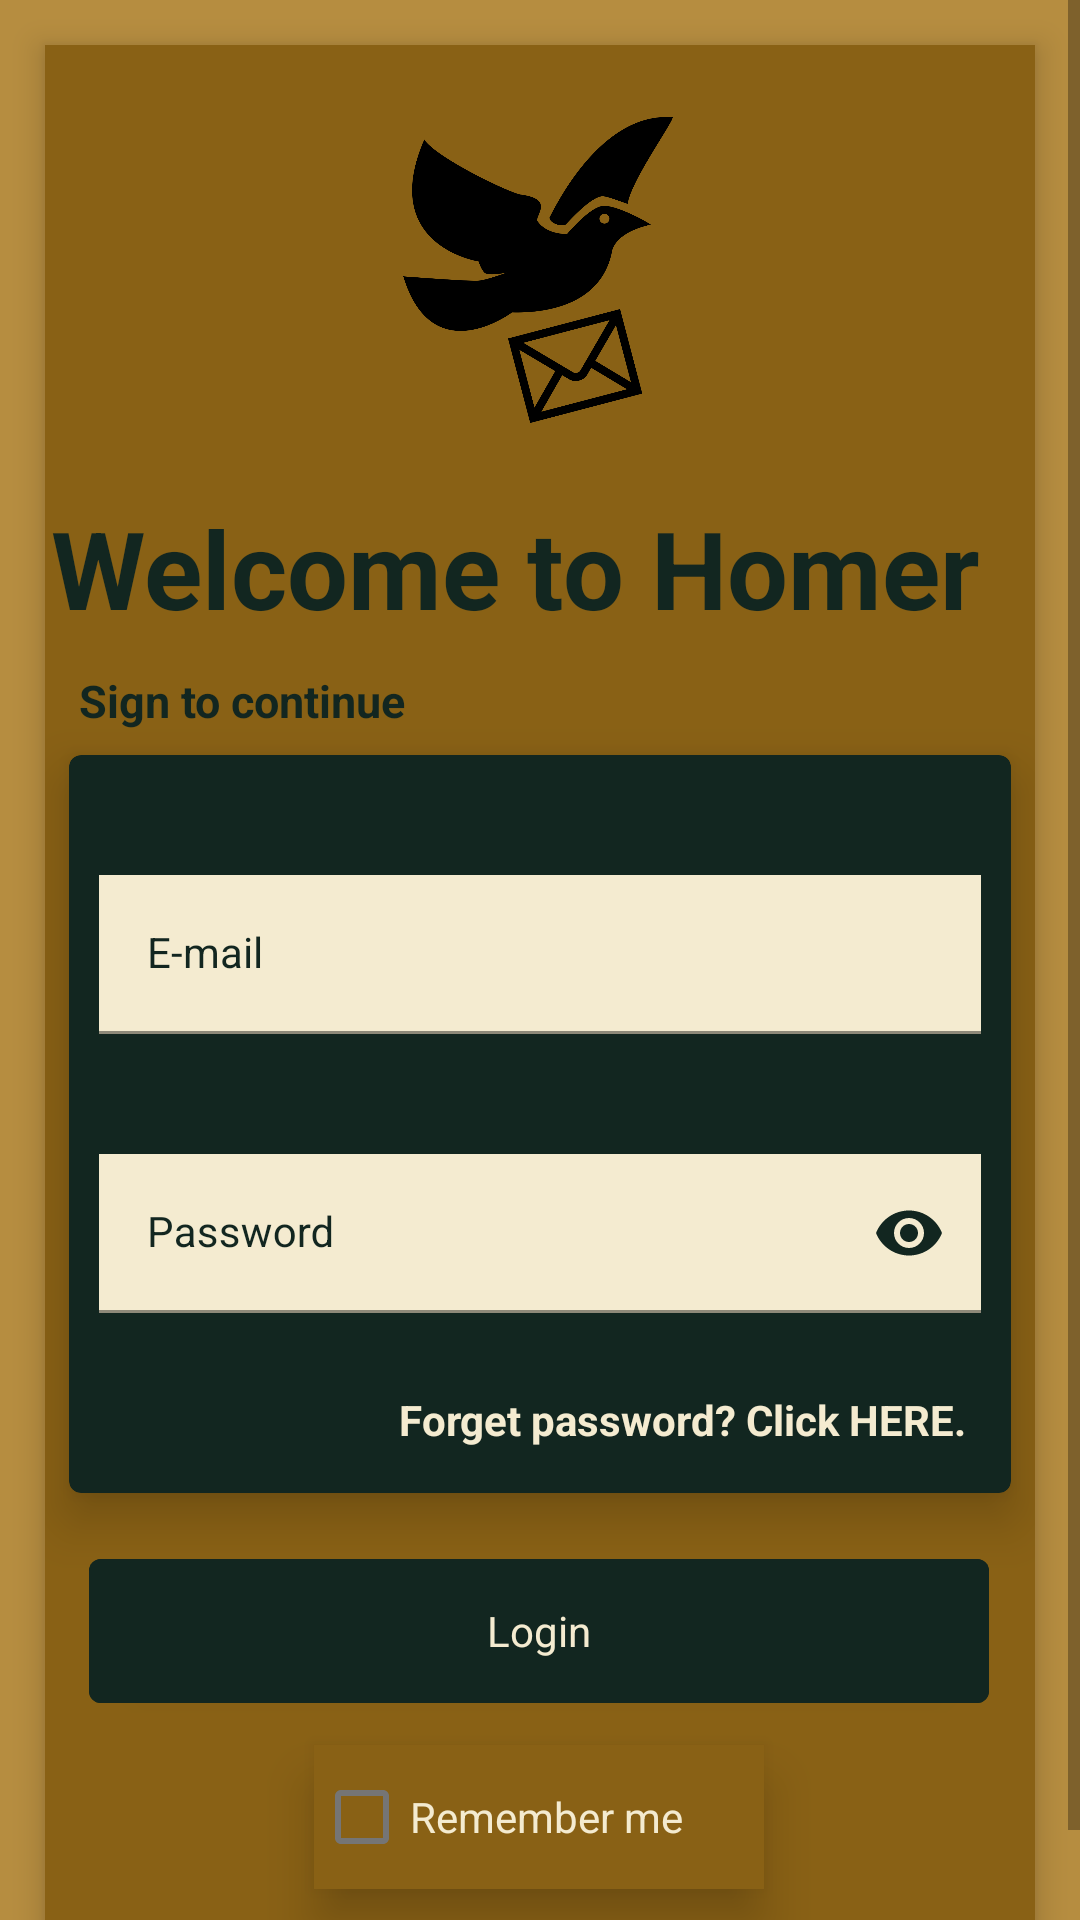

Reconstruct the res/layout file that produces this screen, plus the resources it refers to.
<!-- AndroidManifest.xml: application theme Theme.ProjectNewsBGN -->
<!-- res/layout/fragment_login.xml -->
<?xml version="1.0" encoding="utf-8"?>
<LinearLayout
    android:layout_width="match_parent"
    android:layout_height="match_parent"
    xmlns:android="http://schemas.android.com/apk/res/android"
    xmlns:app="http://schemas.android.com/apk/res-auto"
    xmlns:tools="http://schemas.android.com/tools"
    android:name="com.example.projectnewsbgn.login.LoginFragment"
    android:id="@+id/login_fragment_container_view"
    android:background="@color/Tan"
    tools:layout="@layout/fragment_login">

    <ScrollView
        android:layout_width="match_parent"
        android:layout_height="match_parent">

        <androidx.constraintlayout.widget.ConstraintLayout
            android:layout_width="match_parent"
            android:layout_height="wrap_content"
            android:background="@color/Gold"
            android:layout_margin="15dp"
            style="@style/Theme.MaterialComponents"
            android:elevation="6dp">

            <com.google.android.material.progressindicator.LinearProgressIndicator
                android:id="@+id/progressIndicator"
                android:layout_width="wrap_content"
                android:layout_height="wrap_content"
                android:indeterminateOnly="true"
                android:visibility="gone"
                app:indicatorColor="@color/Gold"
                app:layout_constraintBottom_toBottomOf="@+id/registerText"
                app:layout_constraintEnd_toEndOf="parent"
                app:layout_constraintHorizontal_bias="0.0"
                app:layout_constraintStart_toStartOf="parent"
                app:layout_constraintTop_toTopOf="parent"
                app:layout_constraintVertical_bias="0.004"
                app:trackColor="@color/Charcoal" />

                <ImageView
                    android:id="@+id/logo"
                    android:layout_width="162dp"
                    android:layout_height="102dp"
                    android:layout_marginTop="24dp"
                    android:transitionName="logo_image"
                    app:layout_constraintEnd_toEndOf="parent"
                    app:layout_constraintHorizontal_bias="0.497"
                    app:layout_constraintStart_toStartOf="parent"
                    app:layout_constraintTop_toTopOf="parent"
                    style="@style/Theme.MaterialComponents"
                    android:elevation="10dp"
                    app:srcCompat="@drawable/logo2"
                    android:contentDescription="@string/logo" />

                <com.google.android.material.card.MaterialCardView
                    android:id="@+id/frameLayout"
                    android:layout_width="match_parent"
                    android:layout_height="wrap_content"
                    android:layout_margin="8dp"
                    app:cardElevation="10dp"
                    style="@style/Theme.MaterialComponents"
                    app:layout_constraintEnd_toStartOf="parent"
                    app:layout_constraintStart_toStartOf="parent"
                    app:layout_constraintTop_toBottomOf="@id/signTxt"
                    android:backgroundTint="@color/Charcoal">


                        <LinearLayout
                            android:id="@+id/layout"
                            android:layout_width="match_parent"
                            android:layout_height="match_parent"
                            android:orientation="vertical"
                            style="@style/Theme.MaterialComponents"
                            >

                            <com.google.android.material.textfield.TextInputLayout
                                android:id="@+id/emailLayout"
                                android:layout_width="match_parent"
                                android:layout_height="wrap_content"
                                android:layout_marginTop="20dp"
                                app:endIconMode="clear_text"
                                android:textColorHint="@color/Charcoal"
                                app:hintTextColor="@color/Charcoal"
                                app:startIconDrawable="@drawable/ic_baseline_alternate_email_24"
                                app:startIconTint="@color/Charcoal"
                                style="@style/Theme.MaterialComponents"
                                >

                                <com.google.android.material.textfield.TextInputEditText
                                    android:layout_width="match_parent"
                                    android:layout_height="wrap_content"
                                    style="@style/Theme.MaterialComponents"
                                    android:layout_marginLeft="10dp"
                                    android:layout_marginTop="20dp"
                                    android:layout_marginRight="10dp"
                                    android:layout_marginBottom="20dp"
                                    android:inputType="textEmailAddress"
                                    android:textColor="@color/Charcoal"
                                    android:background="@color/Cream"
                                    android:hint="@string/e_mail" />
                            </com.google.android.material.textfield.TextInputLayout>



                            <com.google.android.material.textfield.TextInputLayout
                                android:id="@+id/pswLayout"
                                android:layout_width="match_parent"
                                android:layout_height="wrap_content"
                                app:endIconMode="password_toggle"
                                app:endIconTint="@color/Charcoal"
                                android:textColorHint="@color/Charcoal"
                                app:layout_constraintTop_toBottomOf="@id/emailLayout"
                                app:startIconDrawable="@drawable/ic_baseline_shield_24"
                                app:startIconTint="@color/Charcoal">

                                <com.google.android.material.textfield.TextInputEditText
                                    android:layout_width="match_parent"
                                    android:layout_height="wrap_content"
                                    android:layout_marginTop="20dp"
                                    android:layout_marginBottom="20dp"
                                    android:layout_marginRight="10dp"
                                    android:layout_marginLeft="10dp"
                                    android:hint="@string/password"
                                    style="@style/Theme.MaterialComponents"
                                    android:inputType="textPassword"
                                    android:textColor="@color/Charcoal"
                                    android:background="@color/Cream"
                                    android:minHeight="48dp" />
                            </com.google.android.material.textfield.TextInputLayout>

                            <TextView
                                android:id="@+id/forgotPswText"
                                android:layout_width="wrap_content"
                                android:layout_height="wrap_content"
                                android:layout_marginTop="6dp"
                                style="@style/Theme.MaterialComponents"
                                android:text="@string/forgotPswText"
                                android:layout_marginBottom="15dp"
                                android:layout_marginEnd="15dp"
                                android:textColor="@color/Cream"
                                android:layout_gravity="end"
                                android:textStyle="bold" />

                        </LinearLayout>

                </com.google.android.material.card.MaterialCardView>

            <TextView
                android:id="@+id/welcomeText"
                style="@style/Theme.MaterialComponents"
                android:layout_width="wrap_content"
                android:layout_height="wrap_content"
                android:layout_marginTop="24dp"
                android:text="@string/welcome_to_homer"
                android:textColor="@color/Charcoal"
                android:textSize="36sp"
                android:textStyle="bold"
                android:transitionName="logo_txt"
                android:elevation="10dp"
                app:layout_constraintEnd_toEndOf="parent"
                app:layout_constraintHorizontal_bias="0.104"
                app:layout_constraintStart_toStartOf="parent"
                app:layout_constraintTop_toBottomOf="@+id/logo" />

            <TextView
                    android:id="@+id/signTxt"
                    android:layout_width="wrap_content"
                    android:layout_height="wrap_content"
                    android:text="@string/sign_to_continue"
                    android:textColor="@color/Charcoal"
                    android:textSize="15sp"
                    android:textStyle="bold"
                    android:elevation="10dp"
                    android:layout_marginTop="10dp"
                    app:layout_constraintEnd_toEndOf="parent"
                    app:layout_constraintHorizontal_bias="0.052"
                    app:layout_constraintStart_toStartOf="parent"
                    app:layout_constraintTop_toBottomOf="@id/welcomeText" />

                <Button
                android:id="@+id/loginBtn"
                style="@style/Theme.MaterialComponents"
                android:layout_width="300dp"
                android:layout_height="60dp"
                android:layout_marginTop="16dp"
                android:backgroundTint="@color/Charcoal"
                android:text="@string/login"
                android:elevation="10dp"
                android:textColor="@color/Cream"
                app:layout_constraintEnd_toEndOf="parent"
                app:layout_constraintHorizontal_bias="0.492"
                app:layout_constraintStart_toStartOf="parent"
                app:layout_constraintTop_toBottomOf="@+id/frameLayout" />

            <TextView
                android:id="@+id/registerText"
                android:layout_width="wrap_content"
                android:layout_height="wrap_content"
                android:layout_marginTop="24dp"
                android:text="@string/registerText"
                android:textColor="@color/Charcoal"
                android:textSize="13sp"
                android:textStyle="bold"
                app:layout_constraintBottom_toBottomOf="parent"
                app:layout_constraintEnd_toEndOf="parent"
                app:layout_constraintHorizontal_bias="0.491"
                app:layout_constraintStart_toStartOf="parent"
                app:layout_constraintTop_toBottomOf="@+id/rememberCb"
                app:layout_constraintVertical_bias="1.0"
                app:drawableEndCompat="@drawable/ic_baseline_account_circle_24" />

            <CheckBox
                android:id="@+id/rememberCb"
                style="@style/Theme.MaterialComponents"
                android:layout_width="150dp"
                android:layout_height="wrap_content"
                android:layout_marginTop="8dp"
                android:background="@color/Gold"
                android:minHeight="48dp"
                android:text="@string/remember_me"
                android:textColor="@color/Cream"
                android:elevation="10dp"
                app:layout_constraintEnd_toEndOf="parent"
                app:layout_constraintHorizontal_bias="0.498"
                app:layout_constraintStart_toStartOf="parent"
                app:layout_constraintTop_toBottomOf="@id/loginBtn" />

        </androidx.constraintlayout.widget.ConstraintLayout>

    </ScrollView>

</LinearLayout>
<!-- resources referenced by this layout -->
<resources>
  <color name="Charcoal">#122620</color>
  <color name="Cream">#F4EBD0</color>
  <color name="Gold">#896115</color>
  <color name="Tan">#B68D40</color>
  <!-- drawable logo2: png bitmap (drawable-v24, 24054 bytes) -->
  <string name="e_mail">E-mail</string>
  <string name="forgotPswText">Forget password? Click HERE.</string>
  <string name="login">Login</string>
  <string name="logo">Logo</string>
  <string name="password">Password</string>
  <string name="registerText">Don\'t have any account yet? Please register HERE.</string>
  <string name="remember_me">Remember me</string>
  <string name="sign_to_continue">Sign to continue</string>
  <string name="welcome_to_homer">Welcome to Homer</string>
  <style name="Theme.ProjectNewsBGN" parent="Theme.MaterialComponents.DayNight.DarkActionBar">
          
          <item name="colorPrimary">@color/purple_500</item>
          <item name="colorPrimaryVariant">@color/purple_700</item>
          <item name="colorOnPrimary">@color/white</item>
          
          <item name="colorSecondary">@color/Tan</item>
          <item name="colorSecondaryVariant">@color/Cream</item>
          <item name="colorOnSecondary">@color/Charcoal</item>
          
          <item name="android:statusBarColor">?attr/colorPrimaryVariant</item>
          
          <item name="android:windowContentTransitions">true</item>
      </style>
  <color name="purple_500">#FF6200EE</color>
  <color name="purple_700">#FF3700B3</color>
  <color name="white">#FFFFFFFF</color>
</resources>
